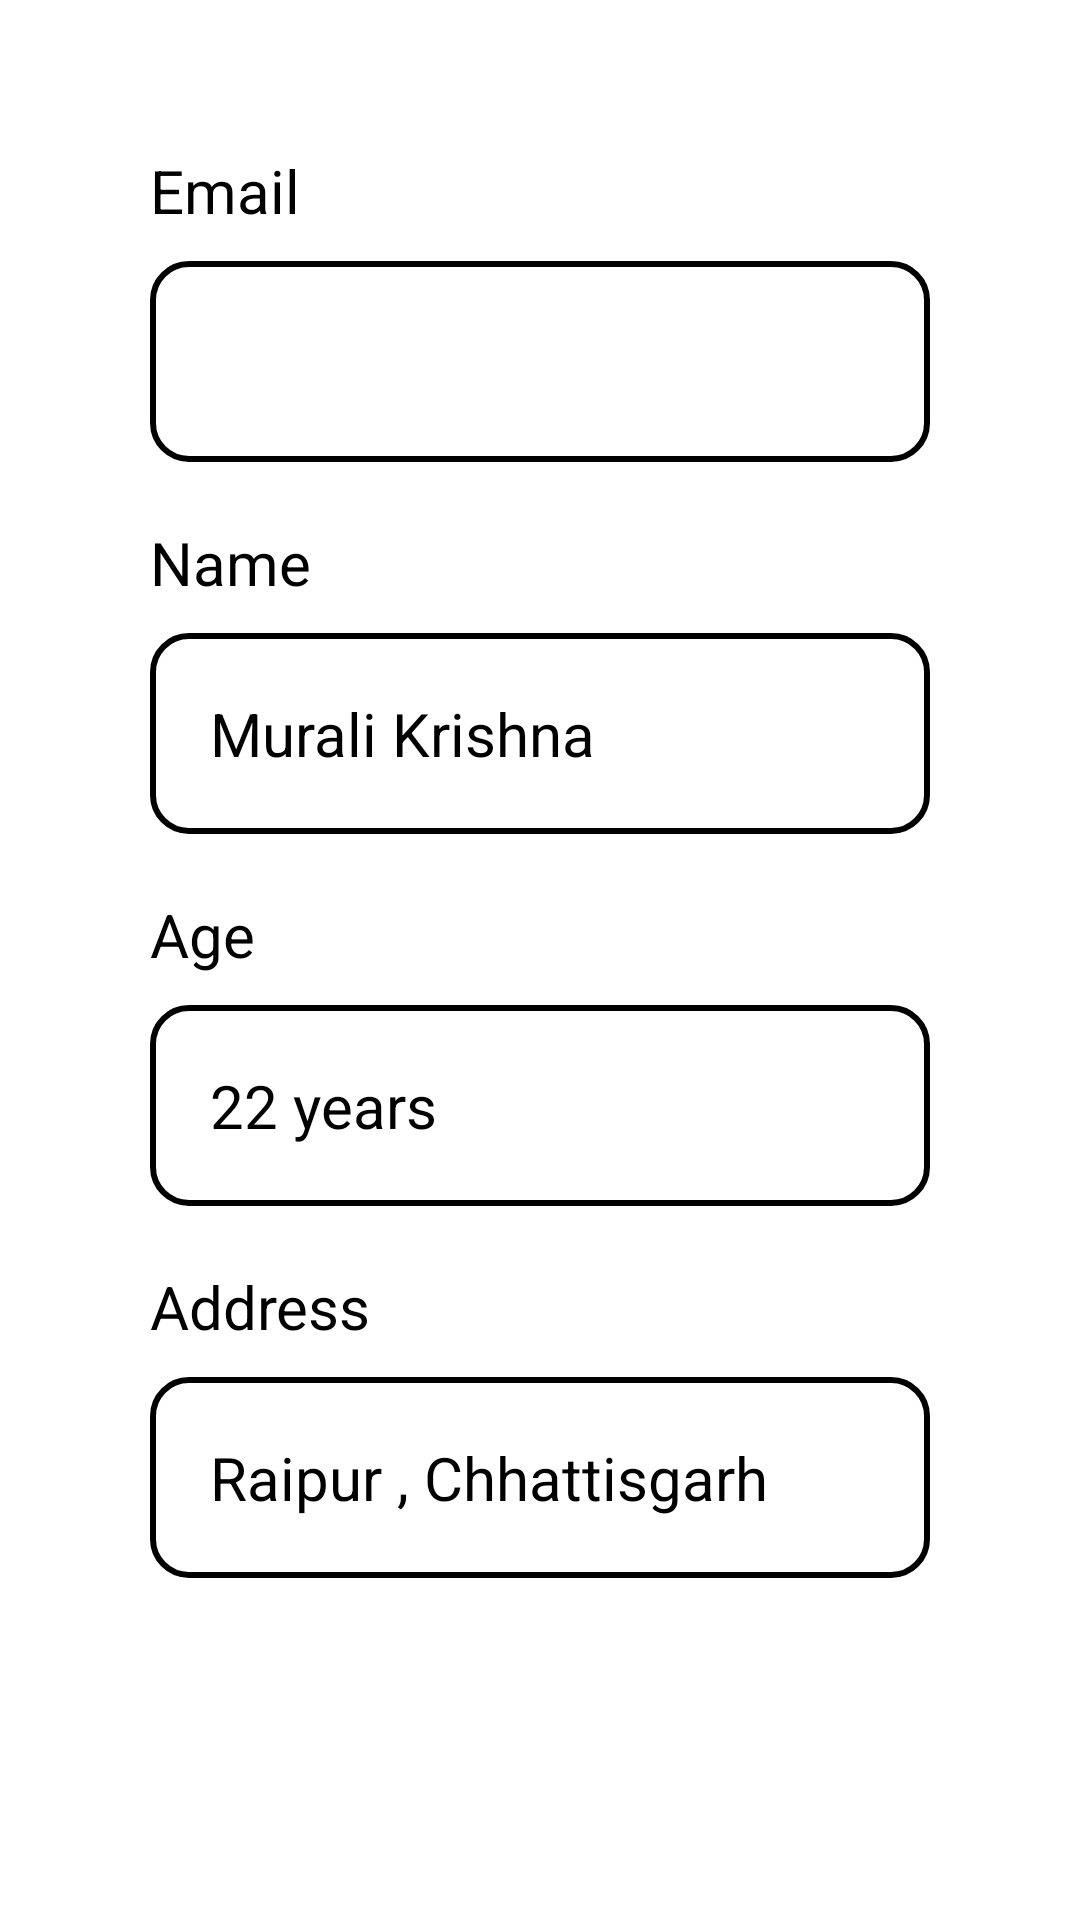

The Android layout XML behind this screen, and the referenced resources:
<!-- AndroidManifest.xml: application theme Theme.SendMail -->
<!-- res/layout/activity_home.xml -->
<?xml version="1.0" encoding="utf-8"?>
<RelativeLayout xmlns:android="http://schemas.android.com/apk/res/android"
    xmlns:app="http://schemas.android.com/apk/res-auto"
    xmlns:tools="http://schemas.android.com/tools"
    android:layout_width="match_parent"
    android:layout_height="match_parent"
    tools:context=".HomeActivity">

    <TextView
        android:id="@+id/tvEmail"
        android:layout_width="wrap_content"
        android:layout_height="wrap_content"
        android:layout_marginLeft="50dp"
        android:layout_marginTop="50dp"
        android:text="Email"
        android:textColor="@color/black"
        android:textSize="20sp" />

    <EditText
        android:id="@+id/etEmail"
        android:layout_width="match_parent"
        android:layout_height="wrap_content"
        android:layout_below="@id/tvEmail"
        android:layout_marginLeft="50dp"
        android:layout_marginTop="10dp"
        android:layout_marginRight="50dp"
        android:background="@drawable/bg_1"
        android:padding="20dp"
        android:textColor="@color/black"
        android:textColorHint="#808080"
        android:textSize="20sp" />

    <TextView
        android:id="@+id/tvName"
        android:layout_width="wrap_content"
        android:layout_height="wrap_content"
        android:layout_below="@id/etEmail"
        android:layout_marginLeft="50dp"
        android:layout_marginTop="20dp"
        android:text="Name"
        android:textColor="@color/black"
        android:textSize="20sp" />

    <EditText
        android:id="@+id/etName"
        android:layout_width="match_parent"
        android:layout_height="wrap_content"
        android:layout_below="@id/tvName"
        android:layout_marginLeft="50dp"
        android:layout_marginTop="10dp"
        android:layout_marginRight="50dp"
        android:background="@drawable/bg_1"
        android:padding="20dp"
        android:text="Murali Krishna"
        android:textColor="@color/black"
        android:textColorHint="#808080"
        android:textSize="20sp" />

    <TextView
        android:id="@+id/tvAge"
        android:layout_width="wrap_content"
        android:layout_height="wrap_content"
        android:layout_below="@id/etName"
        android:layout_marginLeft="50dp"
        android:layout_marginTop="20dp"
        android:text="Age"
        android:textColor="@color/black"
        android:textSize="20sp" />

    <EditText
        android:id="@+id/etAge"
        android:layout_width="match_parent"
        android:layout_height="wrap_content"
        android:layout_below="@id/tvAge"
        android:layout_marginLeft="50dp"
        android:layout_marginTop="10dp"
        android:layout_marginRight="50dp"
        android:background="@drawable/bg_1"
        android:padding="20dp"
        android:text="22 years"
        android:textColor="@color/black"
        android:textColorHint="#808080"
        android:textSize="20sp" />

    <TextView
        android:id="@+id/tvAddress"
        android:layout_width="wrap_content"
        android:layout_height="wrap_content"
        android:layout_below="@id/etAge"
        android:layout_marginLeft="50dp"
        android:layout_marginTop="20dp"
        android:text="Address"
        android:textColor="@color/black"
        android:textSize="20sp" />

    <EditText
        android:id="@+id/etAddress"
        android:layout_width="match_parent"
        android:layout_height="wrap_content"
        android:layout_below="@id/tvAddress"
        android:layout_marginLeft="50dp"
        android:layout_marginTop="10dp"
        android:layout_marginRight="50dp"
        android:background="@drawable/bg_1"
        android:padding="20dp"
        android:text="Raipur , Chhattisgarh"
        android:textColor="@color/black"
        android:textColorHint="#808080"
        android:textSize="20sp" />

</RelativeLayout>
<!-- resources referenced by this layout -->
<resources>
  <!-- drawable bg_1 (drawable) -->
  <?xml version="1.0" encoding="utf-8"?>
  <shape xmlns:android="http://schemas.android.com/apk/res/android"
      android:shape="rectangle">
      <solid android:color="@color/white" />
      <stroke
          android:width="2dp"
          android:color="@color/black" />
      <corners android:radius="12dp" />
  </shape>
  <!-- not gathered from this repository: default colours our renderer supplied (Android Studio template values) -->
  <color name="black">#FF000000</color>
  <color name="white">#FFFFFFFF</color>
</resources>
